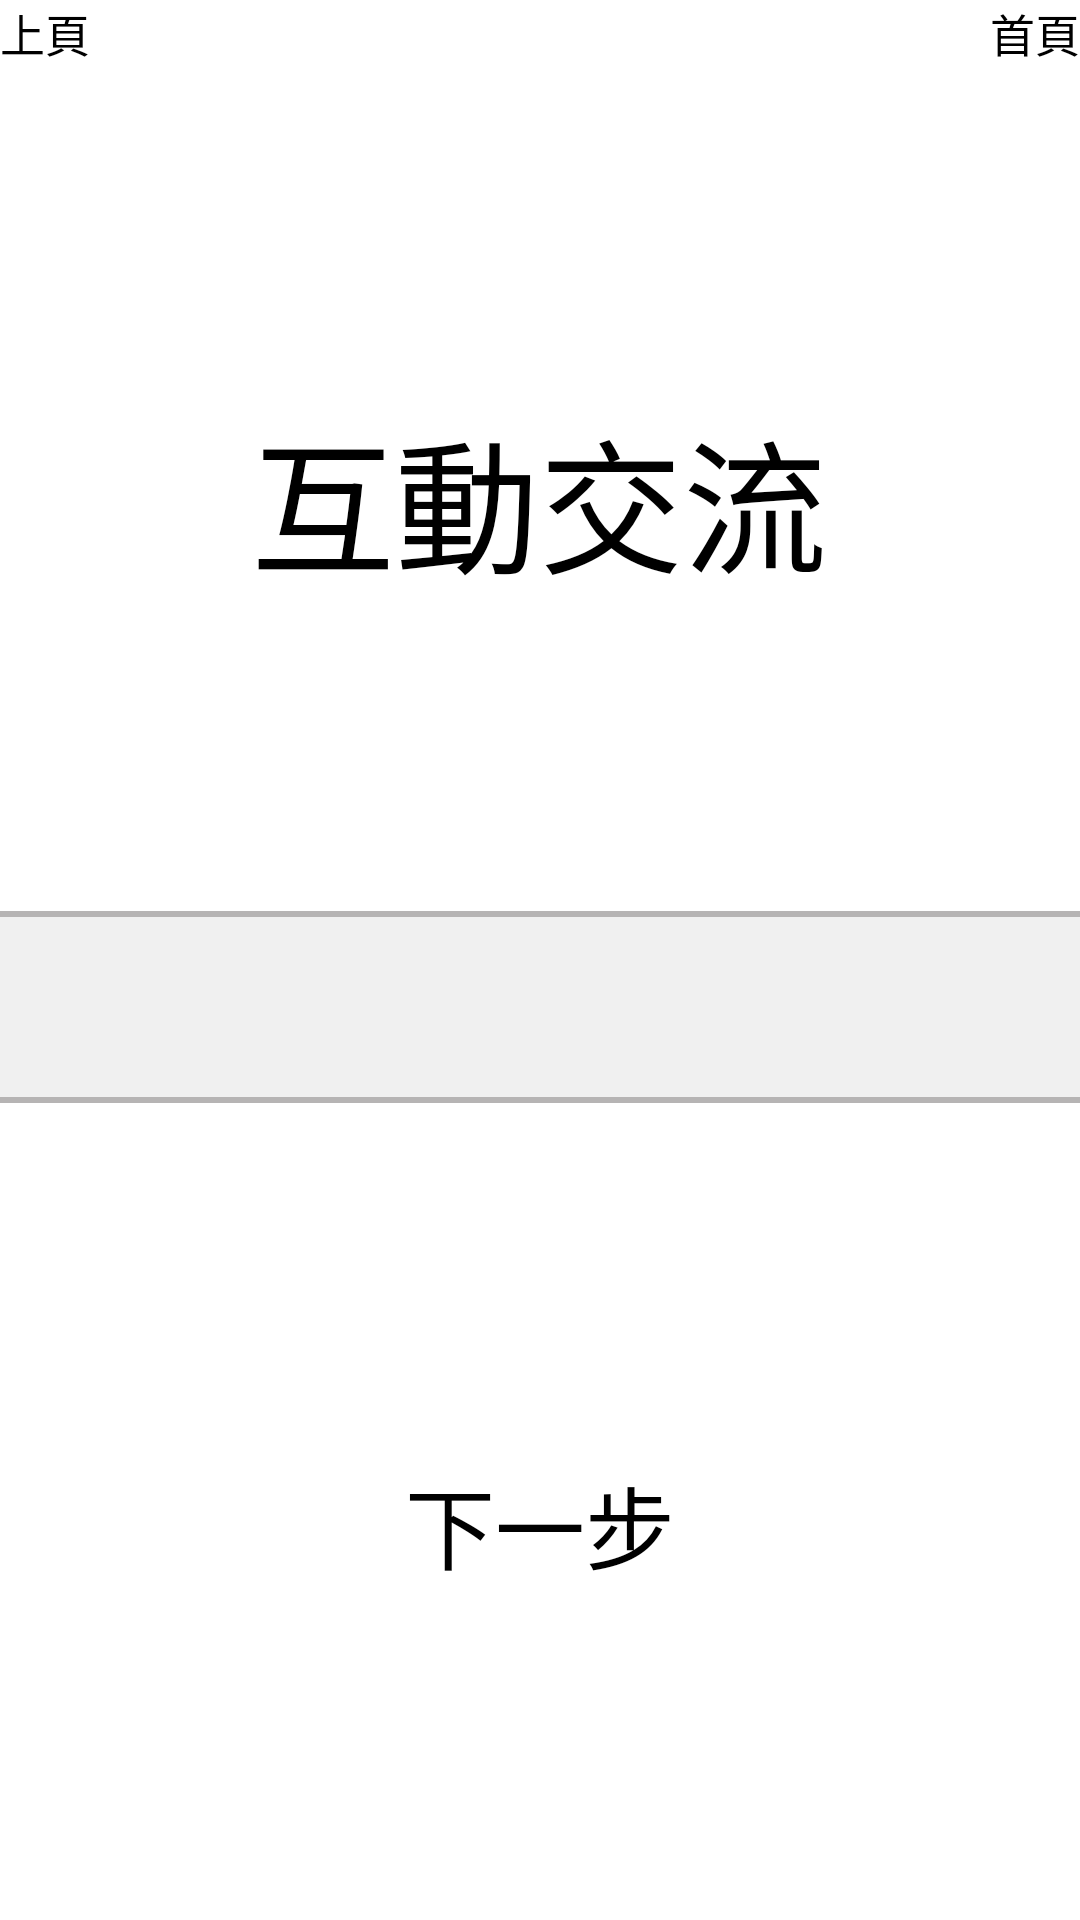

This screen was rendered from an Android layout file. Write that file and the resources it references.
<!-- AndroidManifest.xml: application theme Theme.Assistant -->
<!-- res/layout/activity_interaction.xml -->
<androidx.constraintlayout.widget.ConstraintLayout xmlns:android="http://schemas.android.com/apk/res/android"
    xmlns:app="http://schemas.android.com/apk/res-auto"
    xmlns:tools="http://schemas.android.com/tools"
    android:layout_width="match_parent"
    android:layout_height="match_parent"
    tools:context=".Interaction">


    <Button
        android:id="@+id/i_back"
        android:layout_width="wrap_content"
        android:layout_height="wrap_content"
        android:text="上頁"
        android:textSize="15sp"
        app:layout_constraintBottom_toBottomOf="parent"
        app:layout_constraintEnd_toEndOf="parent"
        app:layout_constraintHorizontal_bias="0.0"
        app:layout_constraintStart_toStartOf="parent"
        app:layout_constraintTop_toTopOf="parent"
        app:layout_constraintVertical_bias="0.0" />

    <Button
        android:id="@+id/i_main"
        android:layout_width="wrap_content"
        android:layout_height="wrap_content"
        android:text="首頁"
        android:textSize="15sp"
        app:layout_constraintBottom_toBottomOf="parent"
        app:layout_constraintEnd_toEndOf="parent"
        app:layout_constraintHorizontal_bias="1.0"
        app:layout_constraintStart_toStartOf="parent"
        app:layout_constraintTop_toTopOf="parent"
        app:layout_constraintVertical_bias="0.0" />

    <TextView
        android:id="@+id/textView"
        android:layout_width="wrap_content"
        android:layout_height="wrap_content"
        android:text="互動交流"
        android:textSize="48sp"
        app:layout_constraintBottom_toBottomOf="parent"
        app:layout_constraintEnd_toEndOf="parent"
        app:layout_constraintHorizontal_bias="0.499"
        app:layout_constraintStart_toStartOf="parent"
        app:layout_constraintTop_toTopOf="parent"
        app:layout_constraintVertical_bias="0.231" />



    <Button
        android:id="@+id/i_btn"
        android:layout_width="wrap_content"
        android:layout_height="wrap_content"
        android:text="下一步"
        android:textSize="30sp"
        app:layout_constraintBottom_toBottomOf="parent"
        app:layout_constraintEnd_toEndOf="parent"
        app:layout_constraintStart_toStartOf="parent"
        app:layout_constraintTop_toTopOf="parent"
        app:layout_constraintVertical_bias="0.815" />

    <Spinner
        android:id="@+id/in_spinner"
        android:layout_width="500dp"
        android:layout_height="wrap_content"
        android:background="@drawable/spinner_back"
        android:drawSelectorOnTop="true"

        android:minWidth="100dp"
        android:prompt="@string/school_prompt"
        android:spinnerMode="dialog"
        app:layout_constraintBottom_toBottomOf="parent"
        app:layout_constraintEnd_toEndOf="parent"
        app:layout_constraintHorizontal_bias="0.497"
        app:layout_constraintStart_toStartOf="parent"
        app:layout_constraintTop_toTopOf="parent"
        app:layout_constraintVertical_bias="0.527" />
</androidx.constraintlayout.widget.ConstraintLayout>
<!-- resources referenced by this layout -->
<resources>
  <!-- drawable spinner_back (drawable) -->
  <?xml version="1.0" encoding="utf-8"?>
  <layer-list xmlns:android="http://schemas.android.com/apk/res/android" >
  
      <item>
          <shape>
              <stroke
                  android:width="2dp"
                  android:color="#B6B4B4"
                  />    //邊框線顏色
              <corners android:radius="5dp" />      //圓角度數
              <solid android:color="#F0F0F0" >      //背景顏色
              </solid>
              <padding android:right="5dp" />       //邊距
              <size
                  android:width="200dp"
                  android:height="30dp"
                  />
          </shape>
      </item>
  
      <item>
          <bitmap
              android:gravity="end"
              android:src="@drawable/arrowdropdown"
              android:antialias="true"
              android:tint="#000000"
              />
      </item>
  </layer-list>
  <string name="school_prompt">選擇話題</string>
  <style name="Theme.Assistant" parent="Base.Theme.Assistant">
          
          <item name="android:navigationBarColor">@android:color/transparent</item>
          <item name="android:statusBarColor">@android:color/transparent</item>
          <item name="android:windowLightStatusBar">?attr/isLightTheme</item>
      </style>
  <!-- drawable arrowdropdown: png bitmap (drawable, 488 bytes) -->
</resources>
